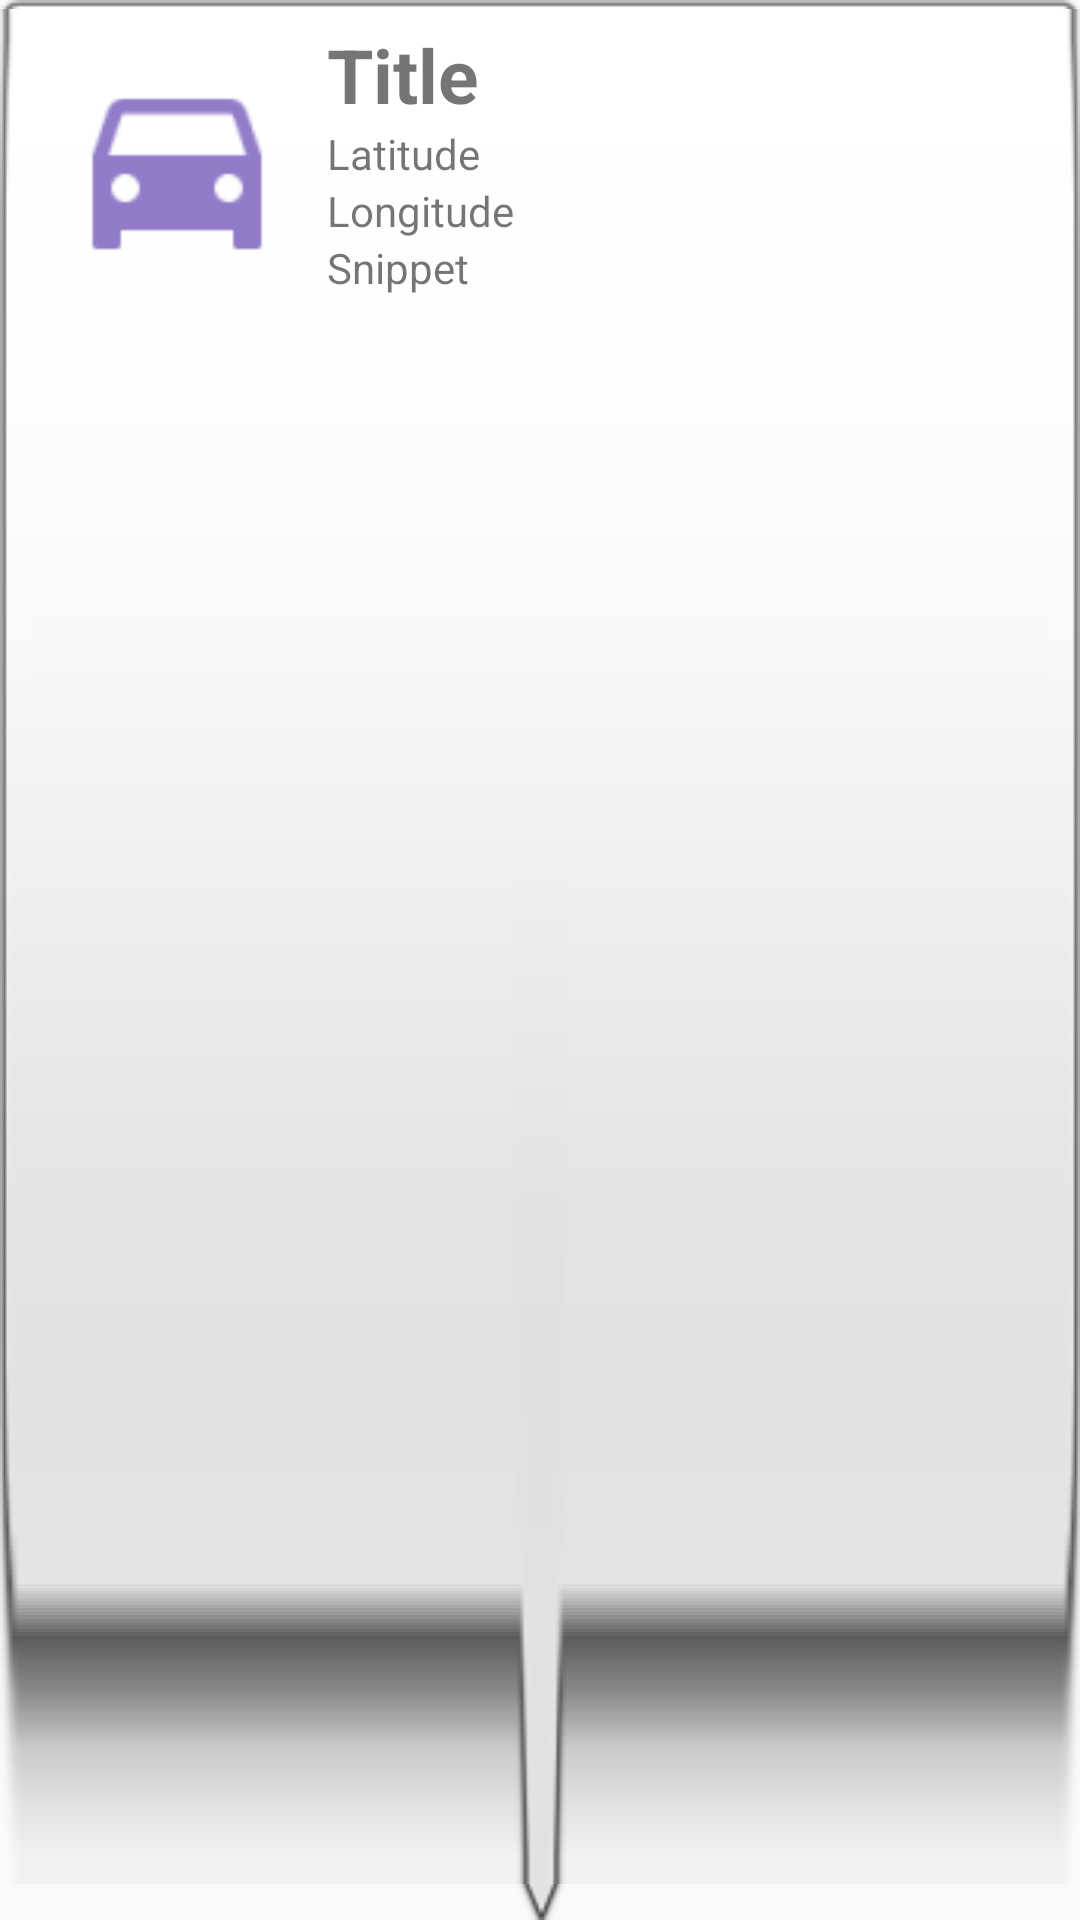

Here is an Android app screen rendered from its layout file. Give the layout XML and the strings, colors and styles it references.
<!-- AndroidManifest.xml: application theme AppTheme -->
<!-- res/layout/info_window_balloon.xml -->
<?xml version="1.0" encoding="utf-8"?>

<LinearLayout xmlns:android="http://schemas.android.com/apk/res/android"
    android:orientation="horizontal"
    android:layout_width="wrap_content"
    android:layout_height="wrap_content"
    android:background="@drawable/info_bubble">
    
    <ImageView
        android:id="@+id/ImageViewBaloon"
        android:layout_width="100dp"
        android:layout_height="100dp"
        android:src="@drawable/ic_logo_car"
        android:tint="@color/alpha_primary_dark"
        android:contentDescription="This is Content Description"/>

    <LinearLayout
        android:layout_width="wrap_content"
        android:layout_height="wrap_content"
        android:orientation="vertical">

        <TextView
            android:id="@+id/TVtitle"
            android:layout_width="wrap_content"
            android:layout_height="wrap_content"
            android:textSize="25sp"
            android:textStyle="bold"
            android:text="Title"/>

        <TextView
            android:id="@+id/TVlatitude"
            android:layout_width="wrap_content"
            android:layout_height="wrap_content"
            android:text="Latitude"/>

        <TextView
            android:id="@+id/TVlongitude"
            android:layout_width="wrap_content"
            android:layout_height="wrap_content"
            android:text="Longitude"/>

        <TextView
            android:id="@+id/TVsnippet"
            android:layout_width="wrap_content"
            android:layout_height="wrap_content"
            android:text="Snippet"/>

    </LinearLayout>

</LinearLayout>
<!-- resources referenced by this layout -->
<resources>
  <color name="alpha_primary_dark">#c8512DA8</color>
  <!-- drawable ic_logo_car: png bitmap (drawable-hdpi, 403 bytes) -->
  <style name="AppTheme" parent="Theme.AppCompat.Light.DarkActionBar">
          
          <item name="colorPrimary">@color/colorPrimary</item>
          <item name="colorPrimaryDark">@color/colorPrimaryDark</item>
          <item name="colorAccent">@color/colorAccent</item>
      </style>
  <color name="colorPrimary">@color/primary</color>
  <color name="colorPrimaryDark">@color/primary_dark</color>
  <color name="colorAccent">@color/accent</color>
  <color name="primary">#673AB7</color>
  <color name="primary_dark">#512DA8</color>
  <color name="accent">#03A9F4</color>
</resources>
